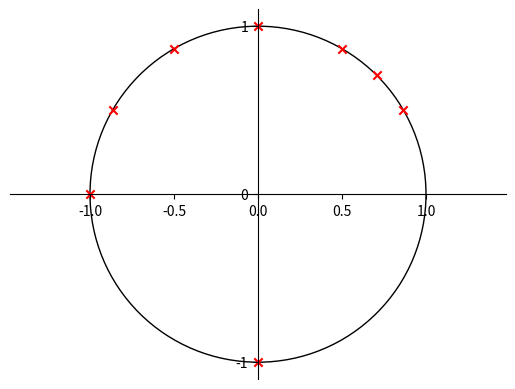

Python code for this plot:
import numpy as np  # Miksi ihmeessä numpylle käytetään aina np-aliasta? Olisivat nimenneet koko moduulin sitten np
from matplotlib import pyplot as plt, patches
import math
fig = plt.figure()
ax = fig.subplots()
circle = patches.Circle((0, 0), radius=1, fill=0)
ax.add_patch(circle)
ax.spines['left'].set_position('center')
ax.spines['bottom'].set_position('center')
ax.spines['right'].set_color('none')
ax.spines['top'].set_color('none')
ax.xaxis.set_ticks_position('bottom')
ax.axis('equal')
plt.xticks([-1, 0, 1], minor=True)
plt.yticks([-1, 0, 1])
angles = [30, 45, 60, 90, 120, 150, 180, 270]
my_array = np.array([])
for angle in angles:
    new_angle = math.radians(angle)
    print(new_angle)
    my_array = (np.append(my_array, [math.cos(new_angle), math.sin(new_angle)]))
my_array = my_array.reshape(-1, 2)
plt.scatter(my_array[:, 0], my_array[:, 1], marker='x', c='red')
print(my_array)
plt.show()
